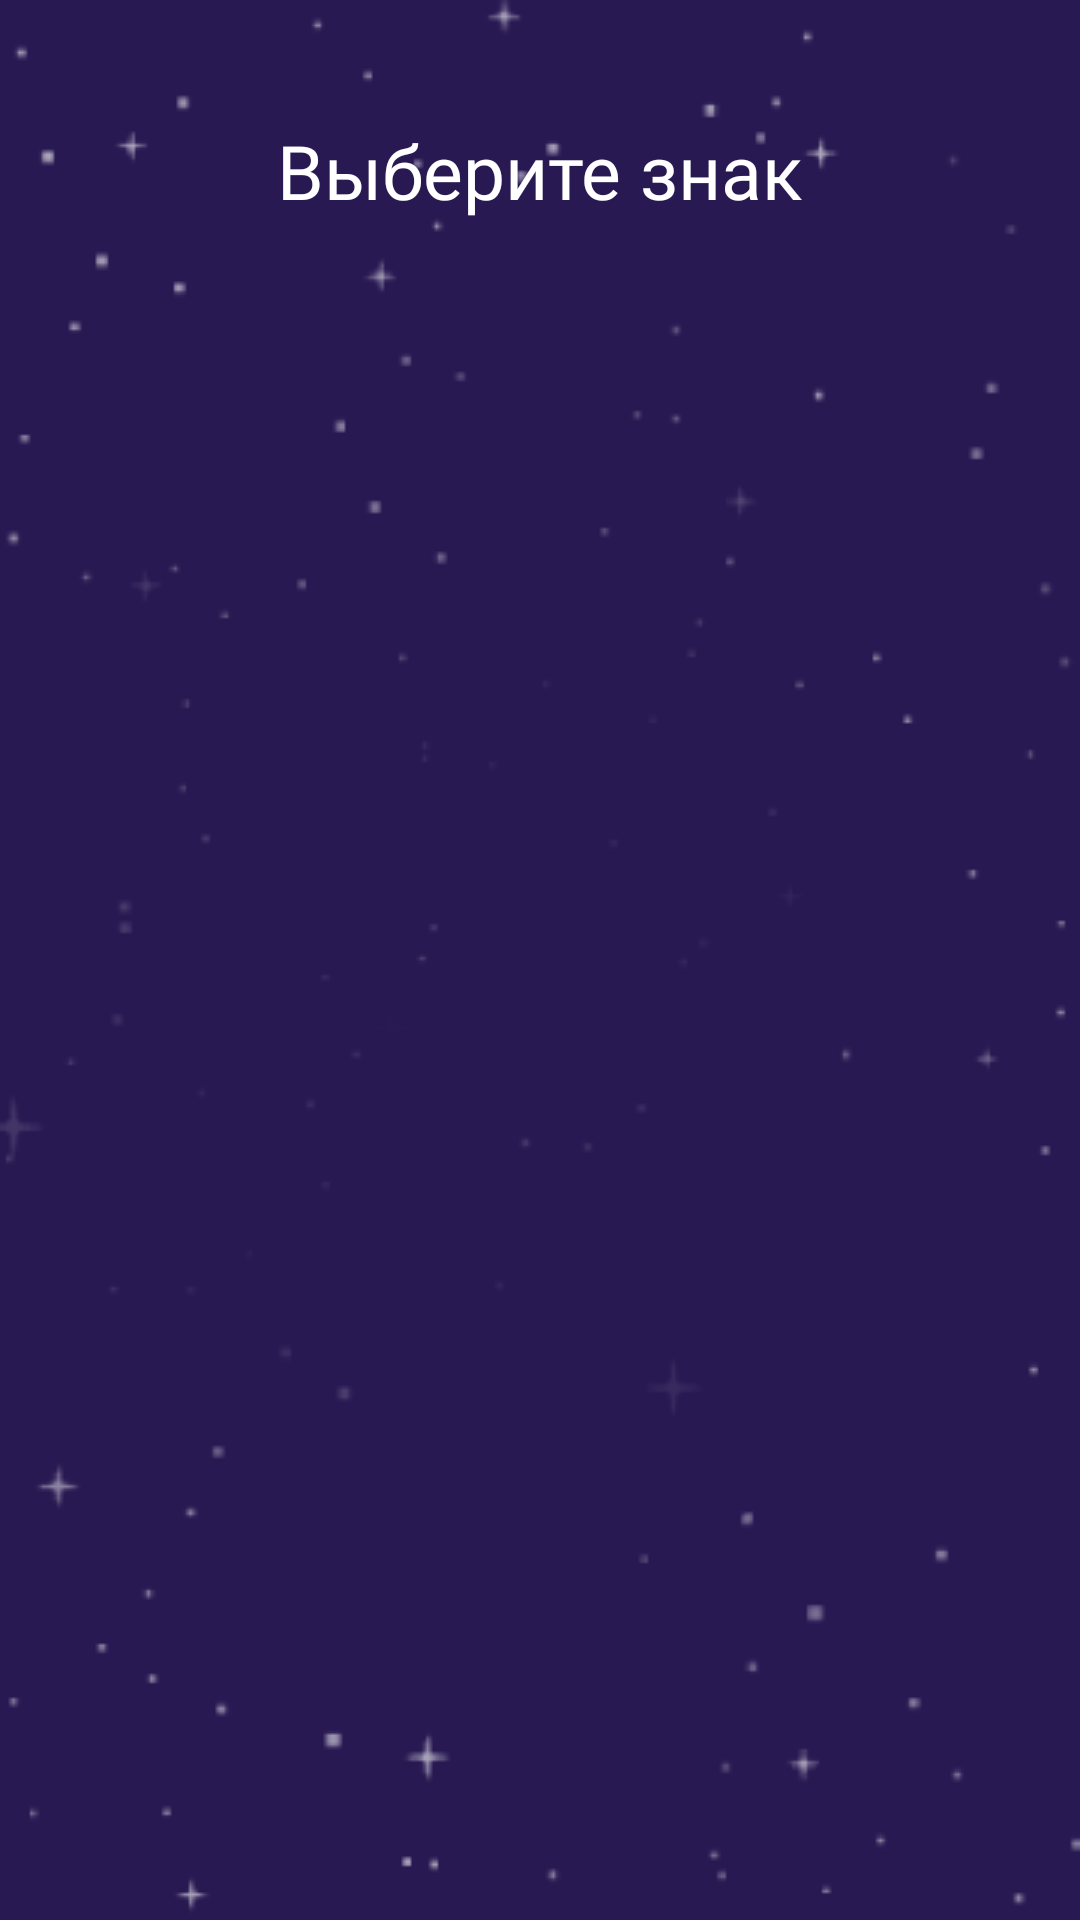

Android layout source for this screen:
<!-- AndroidManifest.xml: application theme AppTheme -->
<!-- res/layout/fragment_choise_partner.xml -->
<?xml version="1.0" encoding="utf-8"?>
<androidx.constraintlayout.widget.ConstraintLayout xmlns:android="http://schemas.android.com/apk/res/android"
    android:layout_width="match_parent"
    android:layout_height="match_parent"
    xmlns:app="http://schemas.android.com/apk/res-auto"
    android:background="@drawable/background">

    <TextView
        android:id="@+id/title"
        android:layout_width="0dp"
        android:layout_height="wrap_content"
        android:textSize="25sp"
        android:fontFamily="@font/poppins_bold"
        android:layout_marginTop="40dp"
        android:layout_marginStart="20dp"
        android:layout_marginEnd="20dp"
        android:textColor="@android:color/white"
        android:textAlignment="center"
        android:text="@string/choose_sign"
        app:layout_constraintTop_toTopOf="parent"
        app:layout_constraintStart_toStartOf="parent"
        app:layout_constraintEnd_toEndOf="parent"
        />

    <androidx.recyclerview.widget.RecyclerView
        android:id="@+id/recycler_partner"
        android:layout_width="wrap_content"
        android:layout_height="0dp"
        android:layout_marginTop="20dp"
        android:layout_gravity="center_horizontal"
        android:gravity="center_horizontal"
        app:layout_constraintTop_toBottomOf="@id/title"
        app:layout_constraintBottom_toBottomOf="parent"
        app:layout_constraintStart_toStartOf="parent"
        app:layout_constraintEnd_toEndOf="parent"/>

</androidx.constraintlayout.widget.ConstraintLayout>
<!-- resources referenced by this layout -->
<resources>
  <!-- drawable background (drawable) -->
  <?xml version="1.0" encoding="utf-8"?>
  <layer-list xmlns:android="http://schemas.android.com/apk/res/android" >
      <item>
         <color android:color="@color/colorBackground"/>
      </item>
      <item android:drawable="@drawable/ic_bg_layer" />
  </layer-list>
  <string name="choose_sign">Выберите знак</string>
  <style name="AppTheme" parent="Theme.AppCompat.Light.DarkActionBar">
          
          <item name="colorPrimary">@color/colorPrimary</item>
          <item name="colorPrimaryDark">@color/colorPrimaryDark</item>
          <item name="colorAccent">@color/colorAccent</item>
      </style>
  <color name="colorBackground">#281952</color>
  <!-- drawable ic_bg_layer: png bitmap (drawable, 10028 bytes) -->
  <color name="colorPrimary">#4D008A</color>
  <color name="colorPrimaryDark">#4D008A</color>
  <color name="colorAccent">#4D008A</color>
</resources>
